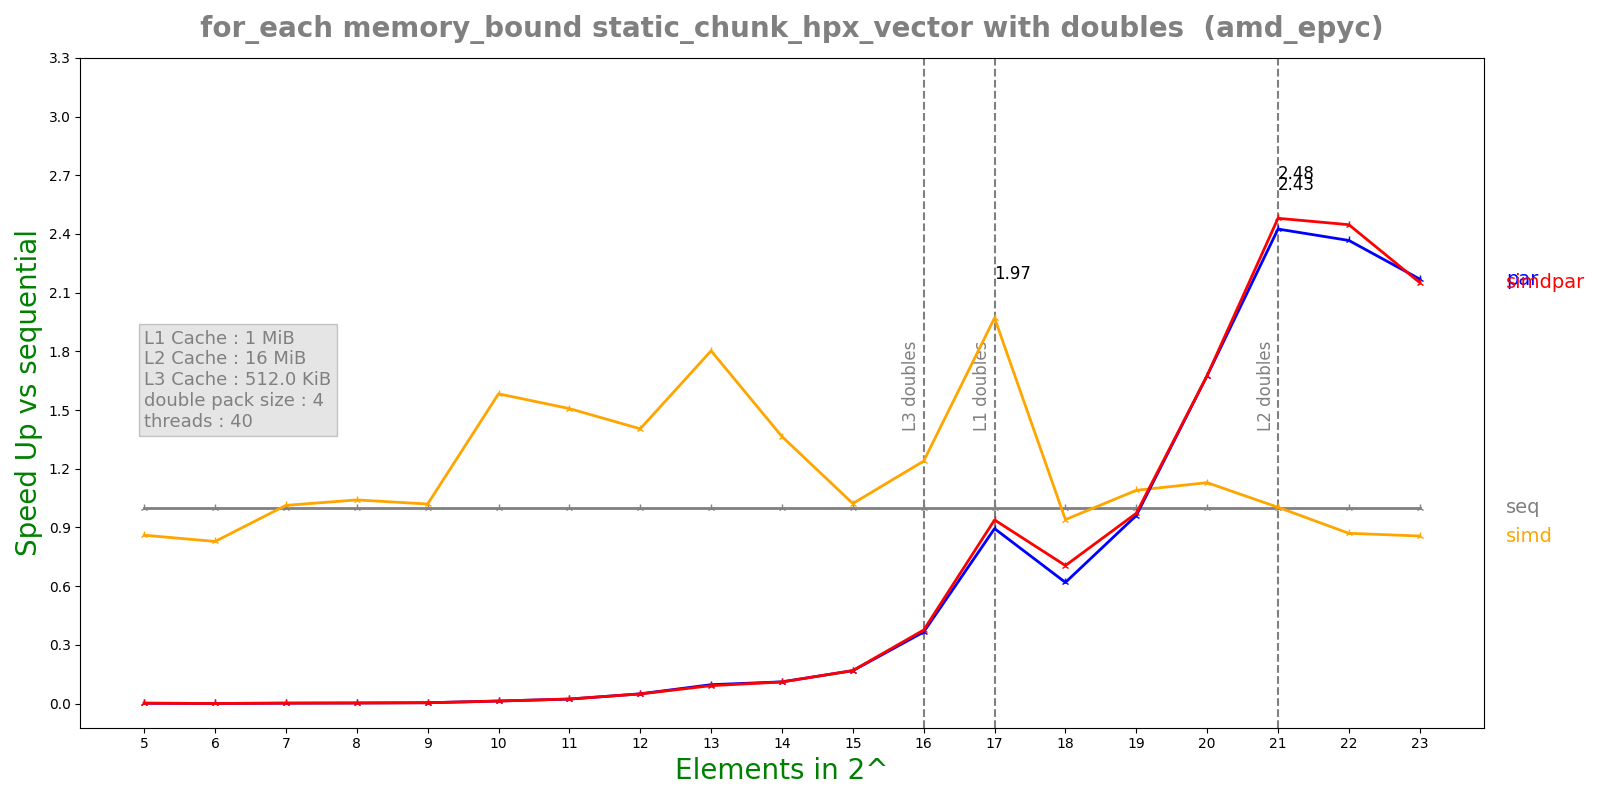

The file beside this chart, header and first rows:
n, lane, threads, seq, simd, par, simdpar
5, 4, 40, 1.112e-07, 1.292e-07, 5.5447e-05, 5.61083e-05
6, 4, 40, 1.112e-07, 1.342e-07, 0.0001484, 0.0001501
7, 4, 40, 1.556e-07, 1.536e-07, 6.59973e-05, 6.50958e-05
8, 4, 40, 2.04e-07, 1.96e-07, 6.59406e-05, 6.57303e-05
9, 4, 40, 2.96e-07, 2.902e-07, 6.68006e-05, 6.63682e-05
10, 4, 40, 7.675e-07, 4.848e-07, 5.79735e-05, 5.90182e-05
11, 4, 40, 1.38592e-06, 9.1924e-07, 6.03871e-05, 5.85582e-05
12, 4, 40, 3.07417e-06, 2.1892e-06, 6.14714e-05, 6.22172e-05
13, 4, 40, 6.01167e-06, 3.33444e-06, 6.21472e-05, 6.55022e-05
14, 4, 40, 7.585e-06, 5.5576e-06, 6.81921e-05, 6.86453e-05
15, 4, 40, 1.24667e-05, 1.21925e-05, 7.40466e-05, 7.38533e-05
16, 4, 40, 2.90083e-05, 2.34051e-05, 7.93056e-05, 7.7137e-05
17, 4, 40, 8.55122e-05, 4.33876e-05, 9.5622e-05, 9.11041e-05
18, 4, 40, 0.0001011, 0.0001075, 0.0001632, 0.0001432
19, 4, 40, 0.0002558, 0.0002347, 0.0002662, 0.000263
20, 4, 40, 0.0007872, 0.0006972, 0.0004696, 0.0004695
21, 4, 40, 0.001907, 0.001901, 0.0007864, 0.0007689
22, 4, 40, 0.003522, 0.004047, 0.001488, 0.001439
23, 4, 40, 0.007131, 0.008326, 0.003287, 0.003315
